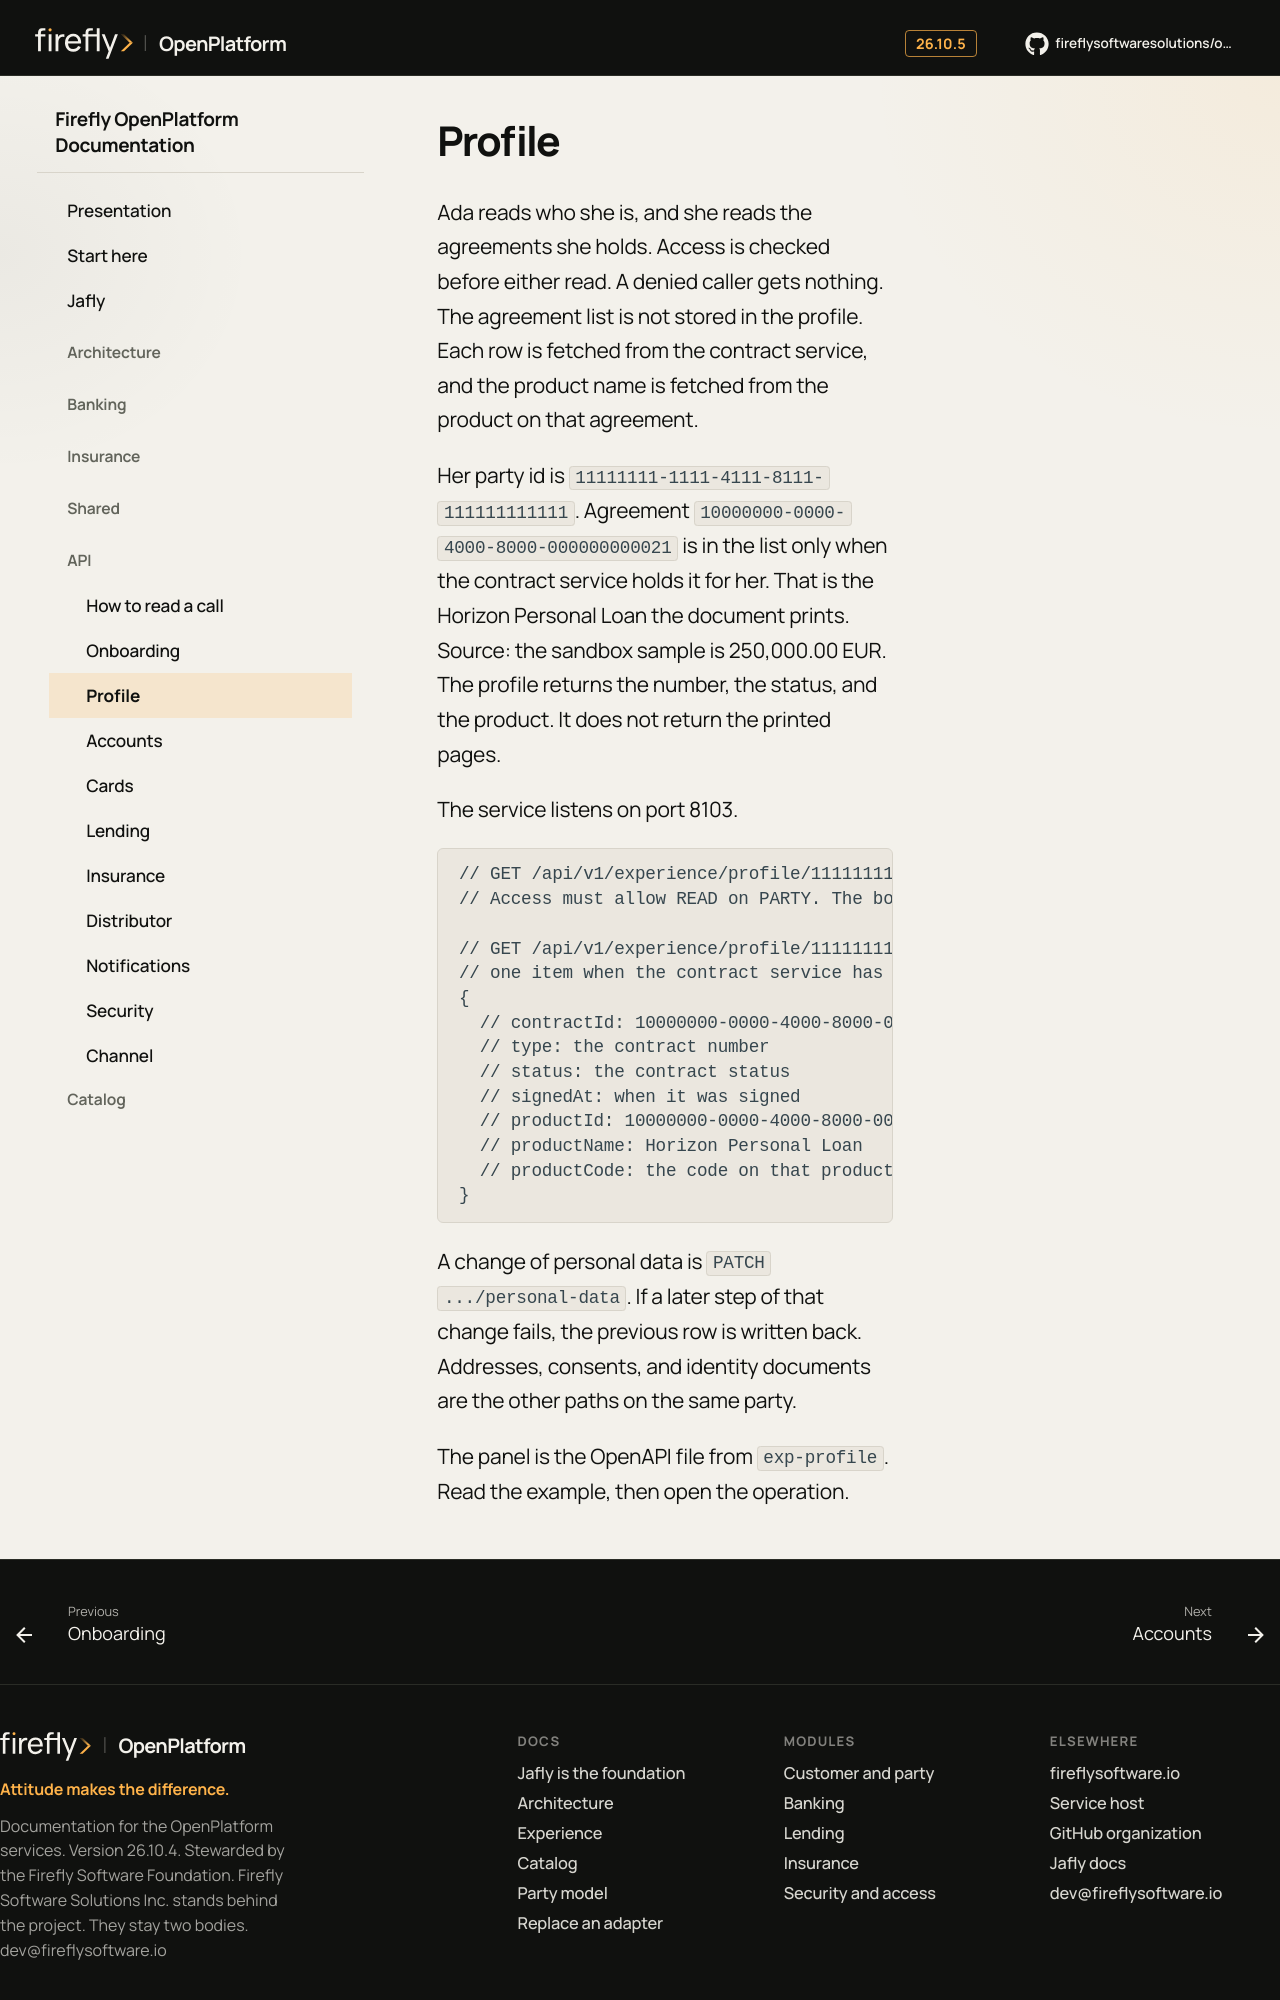

repository: firefly-oss/openplatform-docs · page: api/profile/index.html · generator: mkdocs

# Profile

Ada reads who she is, and she reads the agreements she holds. Access is checked before either read. A denied caller gets nothing. The agreement list is not stored in the profile. Each row is fetched from the contract service, and the product name is fetched from the product on that agreement.

Her party id is `11111111-1111-4111-8111-111111111111`. Agreement `10000000-0000-4000-8000-000000000021` is in the list only when the contract service holds it for her. That is the Horizon Personal Loan the document prints.
Source: the sandbox sample is 250,000.00 EUR. The profile returns the number, the status, and the product. It does not return the printed pages.

The service listens on port 8103.

```text
// GET /api/v1/experience/profile/11111111-1111-4111-8111-111111111111
// Access must allow READ on PARTY. The body is her person record.

// GET /api/v1/experience/profile/11111111-1111-4111-8111-111111111111/contracts
// one item when the contract service has the sandbox agreement
{
  // contractId: 10000000-0000-4000-8000-000000000021
  // type: the contract number
  // status: the contract status
  // signedAt: when it was signed
  // productId: 10000000-0000-4000-8000-000000000202
  // productName: Horizon Personal Loan
  // productCode: the code on that product
}
```

A change of personal data is `PATCH .../personal-data`. If a later step of that change fails, the previous row is written back. Addresses, consents, and identity documents are the other paths on the same party.

The panel is the OpenAPI file from `exp-profile`. Read the example, then open the operation.
